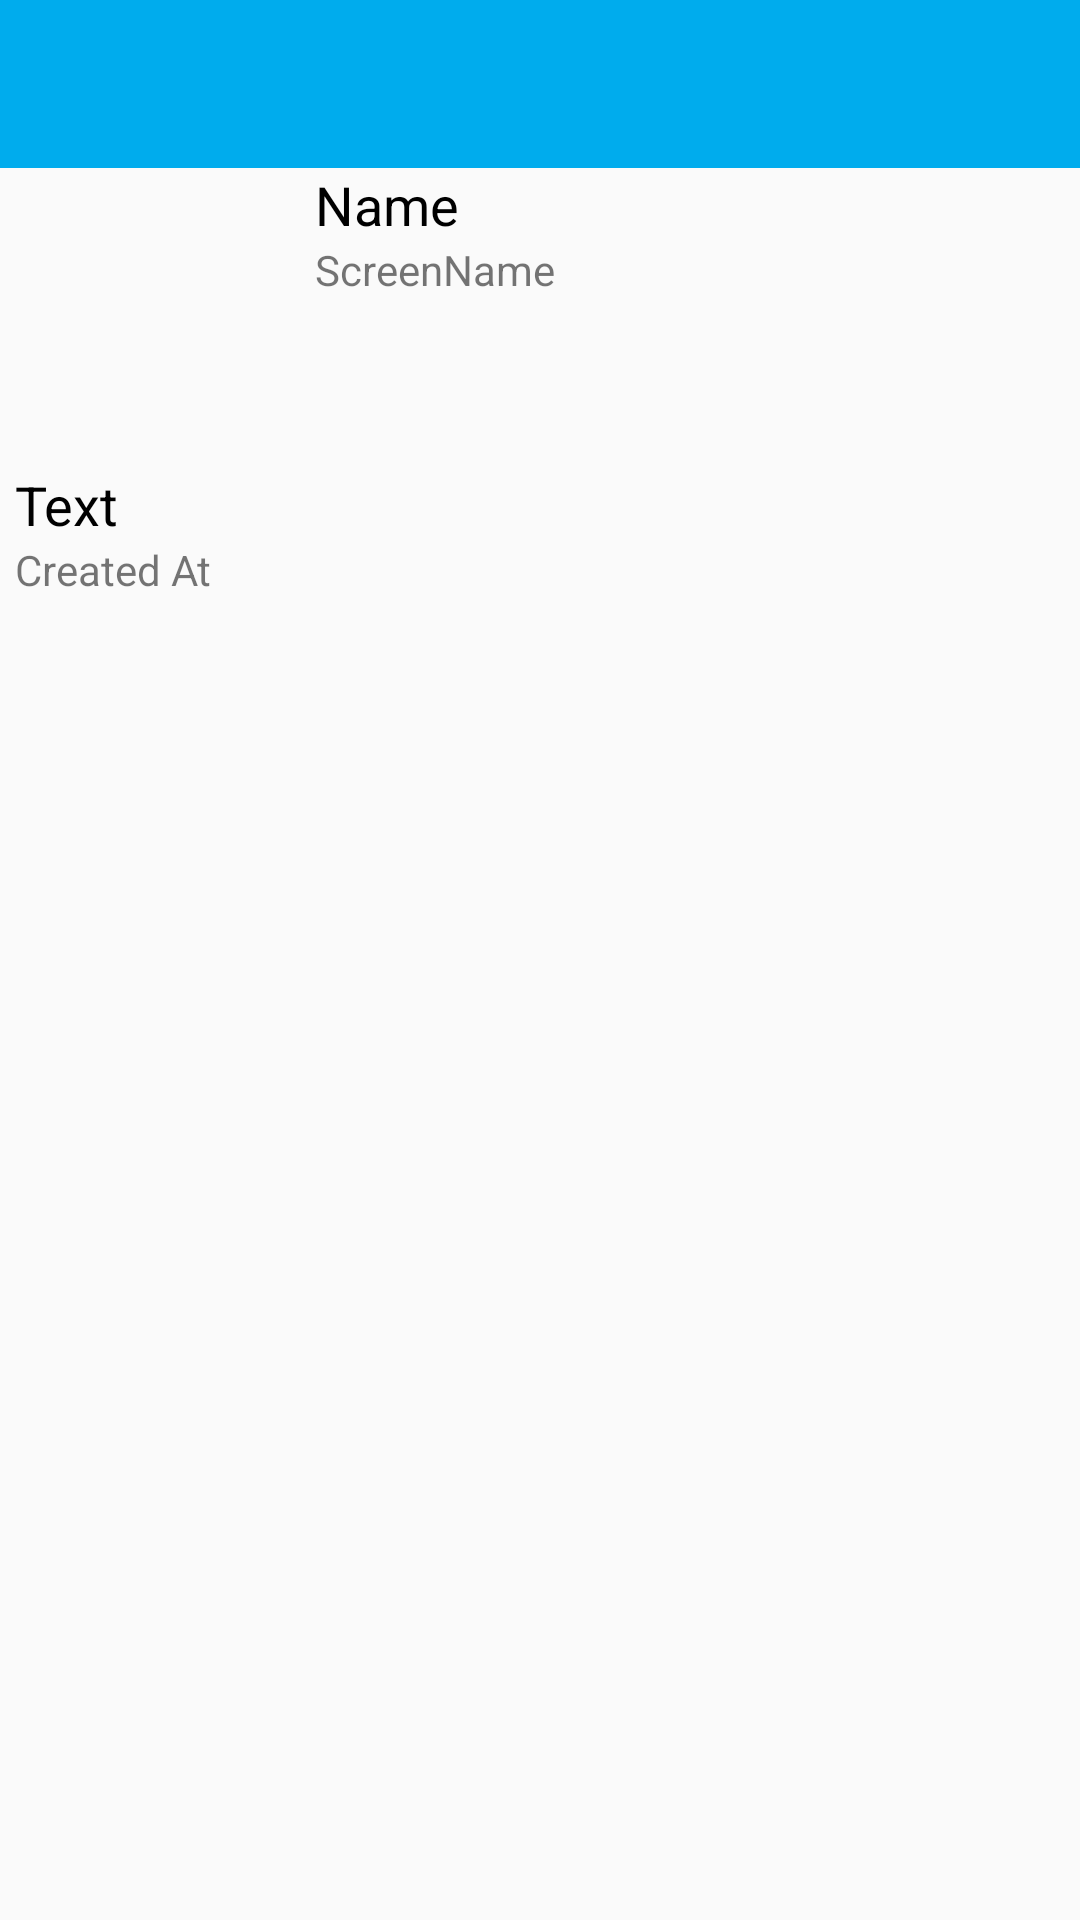

Produce the Android XML layout that renders to this screen, including the resource entries it uses.
<!-- AndroidManifest.xml: activity theme AppTheme -->
<!-- res/layout/tweet_detail.xml -->
<?xml version="1.0" encoding="utf-8"?>
<RelativeLayout xmlns:android="http://schemas.android.com/apk/res/android"
    xmlns:app="http://schemas.android.com/apk/res-auto"
    android:fitsSystemWindows="true"
    android:layout_width="match_parent" android:layout_height="match_parent">

    <android.support.v7.widget.Toolbar
        android:id="@+id/toolbar"
        android:minHeight="?attr/actionBarSize"
        android:layout_width="match_parent"
        android:layout_height="wrap_content"
        app:titleTextColor="@android:color/white"
        android:background="?attr/colorPrimary"
        app:contentInsetLeft="1dp"
        app:contentInsetStart="1dp">
    </android.support.v7.widget.Toolbar>

    <ImageView
        android:id="@+id/ivDetailProfile"
        android:layout_width="90dp"
        android:layout_height="90dp"
        android:layout_margin="5dp"
        android:layout_below="@id/toolbar"/>

    <TextView
        android:id="@+id/tvDetailName"
        android:layout_width="wrap_content"
        android:layout_height="wrap_content"
        android:text="@string/detail_username"
        style="@style/CodeFont"
        android:layout_below="@id/toolbar"
        android:layout_marginLeft="10dp"
        android:layout_marginStart="5dp"
        android:layout_toRightOf="@+id/ivDetailProfile"
        android:layout_toEndOf="@+id/ivDetailProfile" />

    <TextView
        android:id="@+id/tvDetailScreenName"
        android:layout_width="wrap_content"
        android:layout_height="wrap_content"
        android:text="@string/detail_screen_name"
        android:layout_below="@id/tvDetailName"
        android:layout_marginLeft="5dp"
        android:layout_marginStart="5dp"
        android:layout_alignBottom="@+id/ivDetailProfile"
        android:layout_toRightOf="@+id/ivDetailProfile"
        android:layout_toEndOf="@+id/ivDetailProfile" />

    <TextView
        android:id="@+id/tvDetailBody"
        android:layout_width="wrap_content"
        android:layout_height="wrap_content"
        style="@style/CodeFont"
        android:text="@string/detail_body"
        android:layout_below="@+id/ivDetailProfile"
        android:layout_alignLeft="@+id/ivDetailProfile"
        android:layout_alignStart="@+id/ivDetailProfile"
        android:layout_alignParentRight="true"
        android:layout_alignParentEnd="true" />

    <TextView
        android:id="@+id/tvDetailCreatedAt"
        android:layout_width="wrap_content"
        android:layout_height="wrap_content"
        android:text="@string/detail_created_at"
        android:layout_below="@+id/tvDetailBody"
        android:layout_alignLeft="@+id/tvDetailBody"
        android:layout_alignStart="@+id/tvDetailBody" />

</RelativeLayout>
<!-- resources referenced by this layout -->
<resources>
  <string name="detail_body">Text</string>
  <string name="detail_created_at">Created At</string>
  <string name="detail_screen_name">ScreenName</string>
  <string name="detail_username">Name</string>
  <style name="CodeFont" parent="@android:style/TextAppearance.Medium">
          <item name="android:layout_width">fill_parent</item>
          <item name="android:layout_height">wrap_content</item>
          <item name="android:textColor">#000000</item>
          <item name="android:fontFamily">sans-serif</item>
          <item name="android:textStyle">normal</item>
      </style>
  <style name="AppTheme" parent="Theme.AppCompat.Light.NoActionBar">
          <item name="android:color">#00aced</item>
          <item name="colorPrimary">#00aced</item>
      </style>
</resources>
